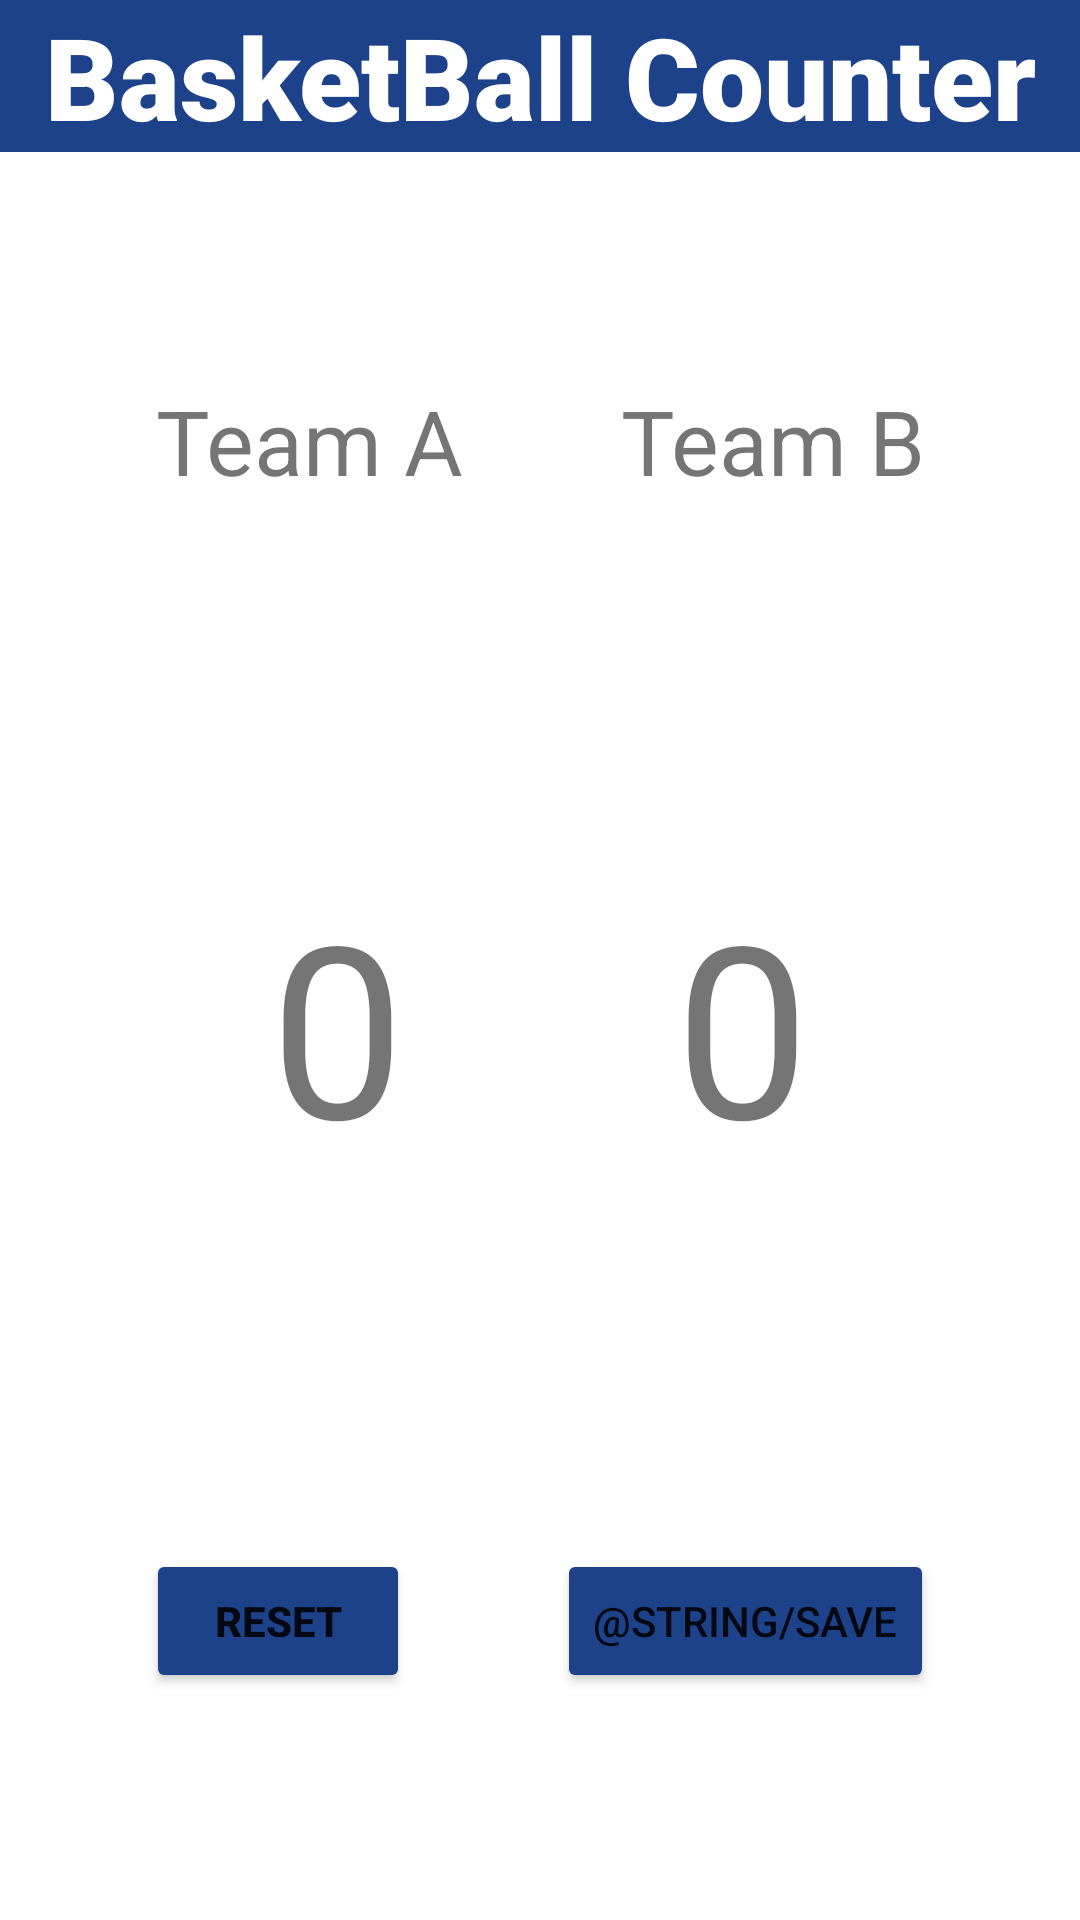

Android layout source for this screen:
<!-- AndroidManifest.xml: application theme Theme.CS4518projects -->
<!-- res/layout/activity_click_save.xml -->
<?xml version="1.0" encoding="utf-8"?>
<androidx.constraintlayout.widget.ConstraintLayout xmlns:android="http://schemas.android.com/apk/res/android"
    xmlns:app="http://schemas.android.com/apk/res-auto"
    xmlns:tools="http://schemas.android.com/tools"
    android:layout_width="match_parent"
    android:layout_height="match_parent"
    tools:context=".ClickSave">


    <LinearLayout
        android:id="@+id/linearLayout"
        android:layout_width="match_parent"
        android:layout_height="match_parent"
        android:orientation="vertical">

        <com.google.android.material.appbar.AppBarLayout
            android:layout_width="match_parent"
            android:layout_height="wrap_content"
            android:layout_weight="0"
            android:background="@color/NBABlue">

            <TextView
                android:id="@+id/textView"
                android:layout_width="match_parent"
                android:layout_height="wrap_content"
                android:fontFamily="sans-serif-black"
                android:gravity="center_horizontal"
                android:text="@string/basketball_counter"
                android:textColor="#FFFFFF"
                android:textSize="38sp" />

        </com.google.android.material.appbar.AppBarLayout>

        <androidx.constraintlayout.widget.ConstraintLayout
            android:layout_width="match_parent"
            android:layout_height="wrap_content"
            android:layout_weight="1">

            <TextView
                android:id="@+id/TeamAText"
                android:layout_width="wrap_content"
                android:layout_height="wrap_content"
                android:gravity="center"
                android:text="@string/team_a"
                android:textSize="30sp"
                app:layout_constraintBottom_toBottomOf="parent"
                app:layout_constraintEnd_toStartOf="@+id/TeamBText"
                app:layout_constraintHorizontal_bias="0.5"
                app:layout_constraintStart_toStartOf="parent"
                app:layout_constraintTop_toTopOf="parent" />

            <TextView
                android:id="@+id/TeamBText"
                android:layout_width="wrap_content"
                android:layout_height="wrap_content"
                android:gravity="center"
                android:text="@string/team_b"
                android:textAlignment="center"
                android:textSize="30sp"
                app:layout_constraintBottom_toBottomOf="parent"
                app:layout_constraintEnd_toEndOf="parent"
                app:layout_constraintHorizontal_bias="0.5"
                app:layout_constraintStart_toEndOf="@+id/TeamAText"
                app:layout_constraintTop_toTopOf="parent" />

        </androidx.constraintlayout.widget.ConstraintLayout>

        <androidx.constraintlayout.widget.ConstraintLayout
            android:layout_width="match_parent"
            android:layout_height="46dp"
            android:layout_weight="1">

            <TextView
                android:id="@+id/TeamAScore"
                android:layout_width="wrap_content"
                android:layout_height="wrap_content"
                android:gravity="center"
                android:text="@string/_0"
                android:textSize="80sp"
                app:layout_constraintBottom_toBottomOf="parent"
                app:layout_constraintEnd_toStartOf="@+id/TeamBScore"
                app:layout_constraintHorizontal_bias="0.5"
                app:layout_constraintStart_toStartOf="parent"
                app:layout_constraintTop_toTopOf="parent" />

            <TextView
                android:id="@+id/TeamBScore"
                android:layout_width="wrap_content"
                android:layout_height="wrap_content"
                android:gravity="center"
                android:text="@string/_0"
                android:textSize="80sp"
                app:layout_constraintBottom_toBottomOf="parent"
                app:layout_constraintEnd_toEndOf="parent"
                app:layout_constraintHorizontal_bias="0.5"
                app:layout_constraintStart_toEndOf="@+id/TeamAScore"
                app:layout_constraintTop_toTopOf="parent" />
        </androidx.constraintlayout.widget.ConstraintLayout>

        <androidx.constraintlayout.widget.ConstraintLayout
            android:layout_width="match_parent"
            android:layout_height="wrap_content"
            android:layout_weight="1">


            <Button
                android:id="@+id/Save"
                android:layout_width="wrap_content"
                android:layout_height="wrap_content"
                android:backgroundTint="@color/NBABlue"
                android:text="@string/save"
                app:layout_constraintBottom_toBottomOf="parent"
                app:layout_constraintEnd_toEndOf="parent"
                app:layout_constraintHorizontal_bias="0.5"
                app:layout_constraintStart_toEndOf="@+id/ResetButt"
                app:layout_constraintTop_toTopOf="parent" />


            <Button
                android:id="@+id/ResetButt"
                android:layout_width="wrap_content"
                android:layout_height="wrap_content"
                android:backgroundTint="@color/NBABlue"
                android:text="@string/reset"
                android:textAllCaps="true"
                android:textStyle="bold"
                app:layout_constraintBottom_toBottomOf="parent"
                app:layout_constraintEnd_toStartOf="@+id/Save"
                app:layout_constraintHorizontal_bias="0.5"
                app:layout_constraintStart_toStartOf="parent"
                app:layout_constraintTop_toTopOf="parent" />
        </androidx.constraintlayout.widget.ConstraintLayout>

    </LinearLayout>

</androidx.constraintlayout.widget.ConstraintLayout>
<!-- resources referenced by this layout -->
<resources>
  <color name="NBABlue">#1d428a</color>
  <string name="_0">0</string>
  <string name="basketball_counter">BasketBall Counter</string>
  <string name="reset">Reset</string>
  <string name="team_a">Team A</string>
  <string name="team_b">Team B</string>
  <style name="Theme.CS4518projects" parent="Theme.MaterialComponents.DayNight.DarkActionBar">
          
          <item name="colorPrimary">@color/purple_500</item>
          <item name="colorPrimaryVariant">@color/purple_700</item>
          <item name="colorOnPrimary">@color/white</item>
          
          <item name="colorSecondary">@color/teal_200</item>
          <item name="colorSecondaryVariant">@color/teal_700</item>
          <item name="colorOnSecondary">@color/black</item>
          
          <item name="android:statusBarColor" tools:targetApi="l">?attr/colorPrimaryVariant</item>
          
      </style>
  <color name="purple_500">#FF6200EE</color>
  <color name="purple_700">#FF3700B3</color>
  <color name="white">#FFFFFFFF</color>
  <color name="teal_200">#FF03DAC5</color>
  <color name="teal_700">#FF018786</color>
  <color name="black">#FF000000</color>
</resources>
